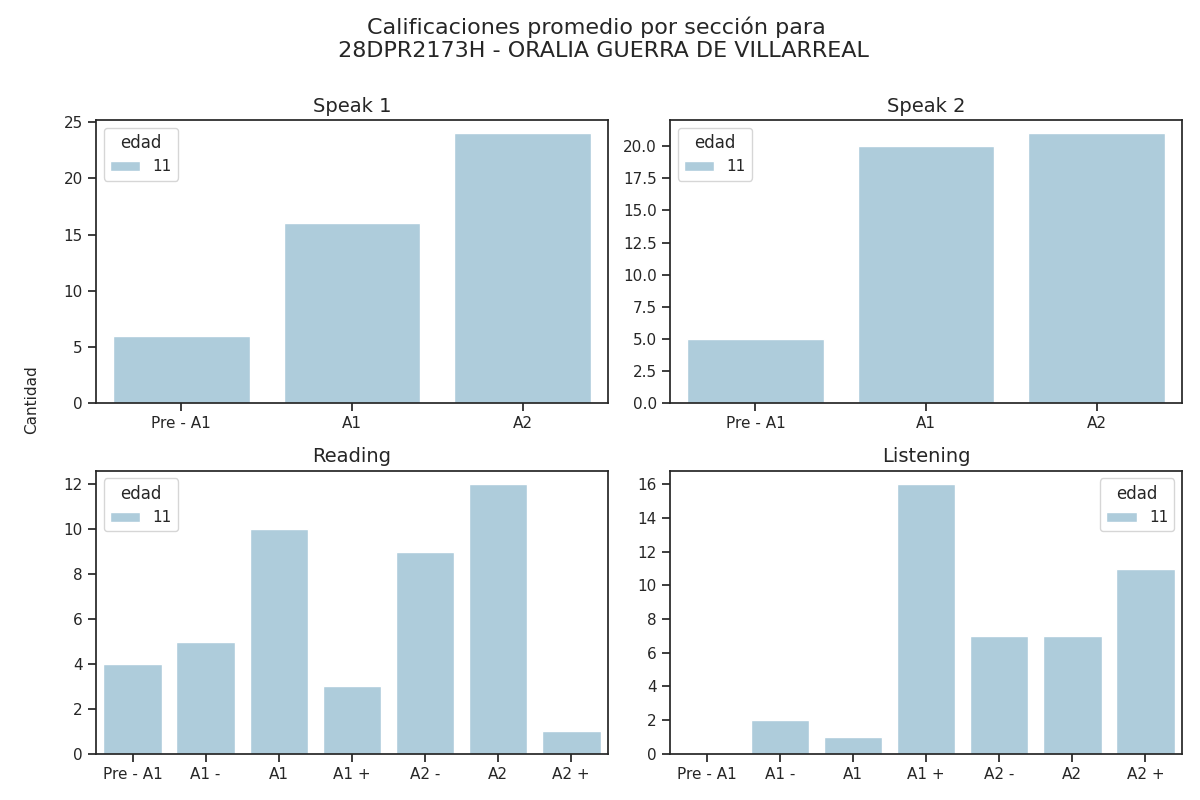

Data behind this chart, as committed beside it:
Sección, Calificación, Cantidad de alumnos con esa calificación, Edad
speak 1, Pre - A1, 6, 11
speak 1, A1, 16, 11
speak 1, A2, 24, 11
speak 2, Pre - A1, 5, 11
speak 2, A1, 20, 11
speak 2, A2, 21, 11
reading, Pre - A1, 4, 11
reading, A1 -, 5, 11
reading, A1, 10, 11
reading, A1 +, 3, 11
reading, A2 -, 9, 11
reading, A2, 12, 11
reading, A2 +, 1, 11
listening, Pre - A1, 0, 11
listening, A1 -, 2, 11
listening, A1, 1, 11
listening, A1 +, 16, 11
listening, A2 -, 7, 11
listening, A2, 7, 11
listening, A2 +, 11, 11
